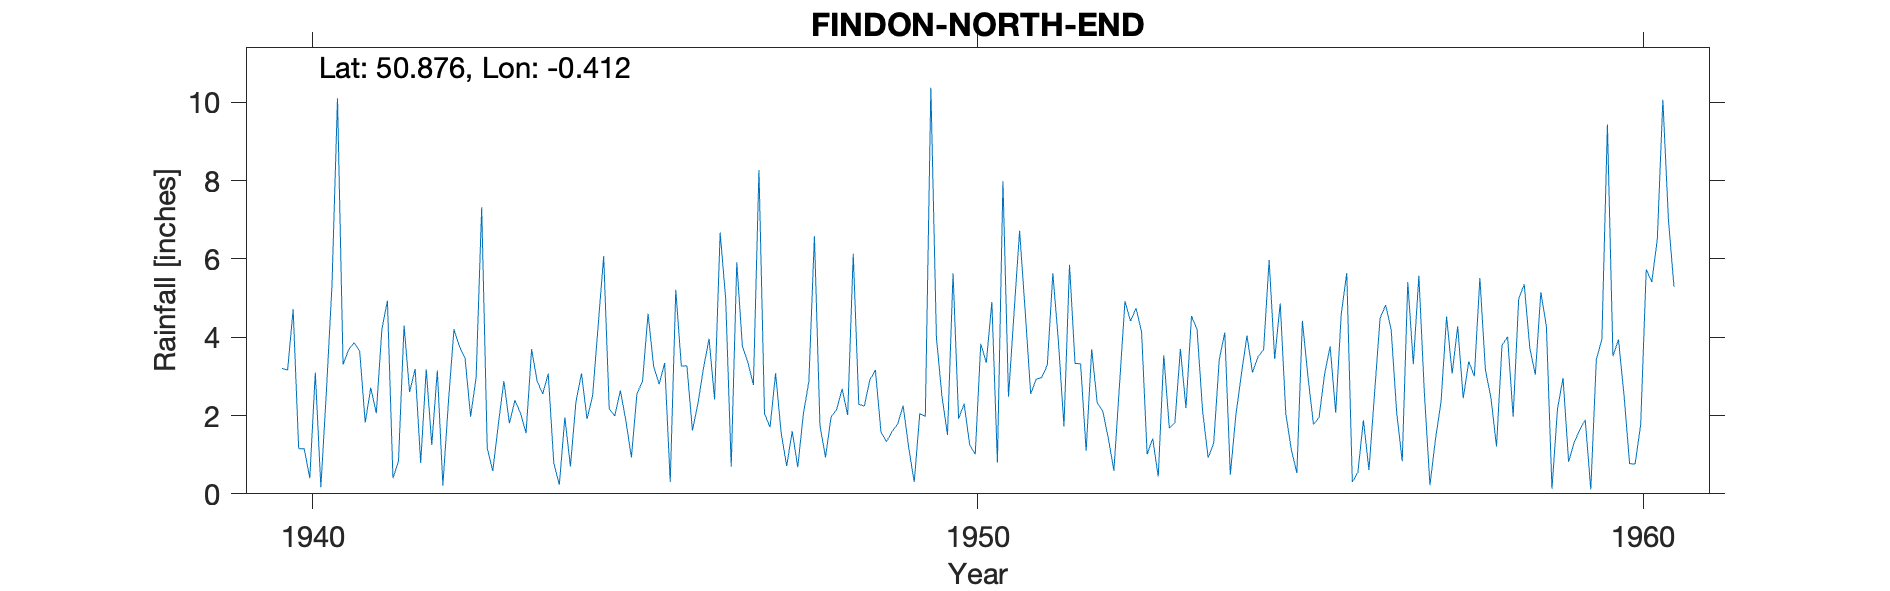

The table this chart was drawn from, first rows:
FINDON-NORTH-END, , , , , , , , , , , , , , , , , , , , , , , 
Grid ref, TQ118097, Long, -0.4123, Lat, 50.88, Elevation, 211, ft, , , , , , , , , , , , , , , 
Station no, 487/3, , , , , , , , , , , , , , , , , , , , , , 
, 1931, 1932, 1933, 1934, 1935, 1936, 1937, 1938, 1939, 1940, 1941, 1942, 1943, 1944, 1945, 1946, 1947, 1948, 1949, 1950, 1951, 1952, 1953
January, , , , , , , , , , 3.2, 3.68, 3.19, 7.32, 3.07, 1.99, 3.26, 3.36, 6.58, 1.58, 1.5, 4.62, 3.32, 1.01
February, , , , , , , , , , 3.16, 3.86, 0.79, 1.17, 0.79, 2.64, 3.27, 2.78, 1.75, 1.33, 5.63, 6.72, 1.1, 1.41
March, , , , , , , , , , 4.71, 3.64, 3.18, 0.58, 0.23, 1.87, 1.62, 8.27, 0.93, 1.59, 1.92, 4.68, 3.69, 0.44
April, , , , , , , , , , 1.15, 1.82, 1.25, 1.77, 1.95, 0.93, 2.31, 2.05, 1.96, 1.78, 2.3, 2.55, 2.32, 3.54
May, , , , , , , , , , 1.15, 2.71, 3.15, 2.88, 0.7, 2.56, 3.21, 1.7, 2.15, 2.25, 1.25, 2.93, 2.11, 1.68
June, , , , , , , , , , 0.4, 2.06, 0.21, 1.8, 2.35, 2.87, 3.96, 3.08, 2.68, 1.18, 1.01, 2.97, 1.42, 1.81
July, , , , , , , , , , 3.1, 4.2, 2.34, 2.39, 3.07, 4.6, 2.41, 1.56, 2.01, 0.3, 3.83, 3.29, 0.59, 3.7
August, , , , , , , , , , 0.17, 4.93, 4.2, 2.06, 1.91, 3.26, 6.67, 0.71, 6.13, 2.05, 3.35, 5.63, 2.74, 2.19
September, , , , , , , , , , 2.62, 0.4, 3.76, 1.55, 2.5, 2.8, 4.98, 1.6, 2.29, 1.98, 4.9, 3.89, 4.92, 4.54
October, , , , , , , , , , 5.3, 0.84, 3.47, 3.69, 4.29, 3.34, 0.69, 0.68, 2.24, 10.37, 0.8, 1.72, 4.41, 4.2
November, , , , , , , , , , 10.1, 4.3, 1.97, 2.88, 6.07, 0.3, 5.91, 2.03, 2.91, 3.99, 7.98, 5.85, 4.74, 2.12
December, , , , , , , , , , 3.3, 2.6, 2.98, 2.55, 2.17, 5.21, 3.78, 2.87, 3.16, 2.49, 2.48, 3.33, 4.13, 0.92
Total, , , , , , , , , , 38.36, 35.04, 30.49, 30.64, 29.1, 32.37, 42.07, 30.69, 34.79, 30.89, 36.95, 48.18, 35.49, 27.56
1950 Feb IDR, , , , , , , , , , , , , , , , , , , , , , , 
Snow estimates kept, , , , , , , , , , , , , , , , , , , , , , , 
